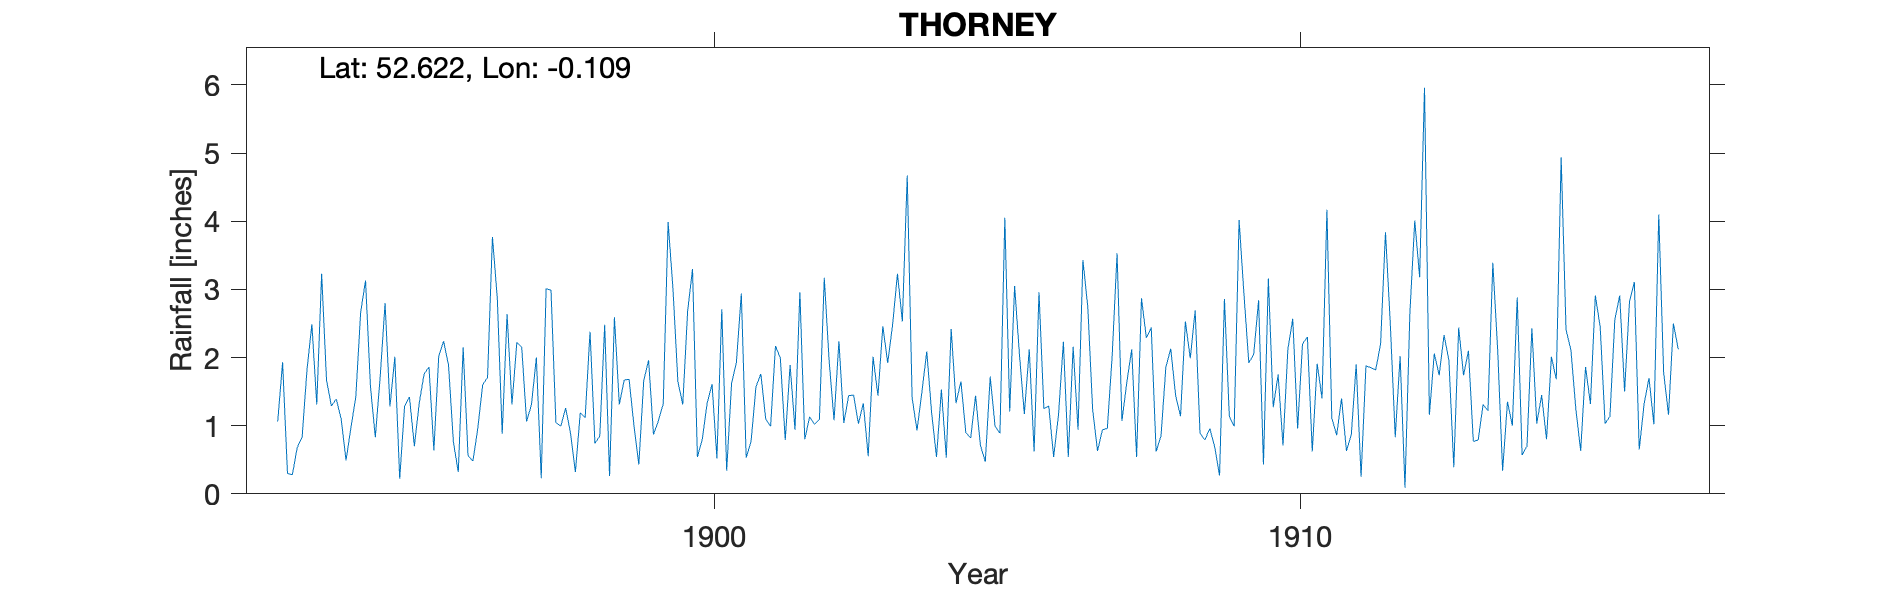

The table this chart was drawn from, first rows:
THORNEY, , , , , , , , , , , , , , , , , , , , , , , 
Grid ref, TF281044, Long, -0.1091, Lat, 52.62, Elevation, 9, ft, , , , , , , , , , , , , , , 
Station no, RR4835, , , , , , , , , , , , , , , , , , , , , , 
, 1890, 1891, 1892, 1893, 1894, 1895, 1896, 1897, 1898, 1899, 1900, 1901, 1902, 1903, 1904, 1905, 1906, 1907, 1908, 1909, 1910, 1911, 1912
January, , , , 1.06, 1.39, 2.01, 0.76, 1.31, 0.89, 1.68, 2.68, 0.53, 0.8, 1.33, 1.49, 0.71, 2.96, 0.63, 0.62, 0.69, 1.27, 1.11, 2.48
February, , , , 1.93, 1.1, 0.22, 0.32, 2.22, 0.32, 1, 3.3, 0.77, 1.13, 0.55, 2.09, 0.47, 1.25, 0.94, 0.85, 0.27, 1.75, 0.86, 0.83
March, , , , 0.3, 0.49, 1.29, 2.15, 2.15, 1.19, 0.43, 0.54, 1.57, 1.02, 2.01, 1.19, 1.72, 1.29, 0.96, 1.86, 2.86, 0.71, 1.4, 2.02
April, , , , 0.28, 0.97, 1.42, 0.56, 1.06, 1.12, 1.66, 0.8, 1.76, 1.09, 1.44, 0.54, 0.99, 0.54, 2.03, 2.13, 1.14, 2.12, 0.63, 0.09
May, , , , 0.68, 1.42, 0.7, 0.48, 1.31, 2.38, 1.96, 1.33, 1.1, 3.17, 2.46, 1.53, 0.89, 1.16, 3.53, 1.44, 0.99, 2.57, 0.87, 2.65
June, , , , 0.83, 2.67, 1.33, 0.96, 2, 0.74, 0.87, 1.61, 0.99, 1.95, 1.92, 0.53, 4.05, 2.23, 1.07, 1.14, 4.02, 0.96, 1.9, 4.01
July, , , , 1.82, 3.13, 1.76, 1.6, 0.23, 0.85, 1.07, 0.52, 2.17, 1.08, 2.48, 2.42, 1.21, 0.54, 1.64, 2.53, 2.93, 2.2, 0.25, 3.18
August, , , , 2.49, 1.58, 1.86, 1.71, 3.01, 2.48, 1.32, 2.71, 1.99, 2.24, 3.23, 1.33, 3.05, 2.16, 2.12, 1.99, 1.92, 2.3, 1.88, 5.96
September, , , , 1.31, 0.83, 0.64, 3.77, 2.99, 0.26, 3.99, 0.34, 0.79, 1.04, 2.53, 1.65, 2.04, 0.94, 0.54, 2.69, 2.05, 0.62, 1.85, 1.16
October, , , , 3.23, 1.72, 2.02, 2.87, 1.05, 2.59, 3, 1.62, 1.89, 1.44, 4.67, 0.9, 1.17, 3.43, 2.87, 0.89, 2.84, 1.91, 1.82, 2.06
November, , , , 1.67, 2.8, 2.24, 0.88, 0.99, 1.31, 1.65, 1.93, 0.94, 1.45, 1.41, 0.82, 2.12, 2.74, 2.29, 0.79, 0.43, 1.4, 2.2, 1.74
December, , , , 1.29, 1.28, 1.89, 2.64, 1.26, 1.67, 1.31, 2.94, 2.96, 1.03, 0.93, 1.44, 0.62, 1.23, 2.44, 0.96, 3.16, 4.17, 3.84, 2.33
Total, , , , 16.89, 19.38, 17.38, 18.7, 19.58, 15.8, 19.94, 20.32, 17.46, 17.44, 24.96, 15.93, 19.04, 20.47, 21.06, 17.89, 23.3, 21.98, 18.61, 28.51
